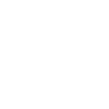
t = 0.00 s
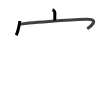
t = 2.75 s
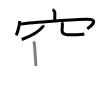
t = 5.50 s
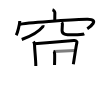
t = 8.50 s
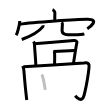
t = 11.25 s
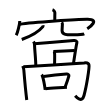
t = 14.00 s

The animated SVG that drew these frames (rendered in a browser with its animation timeline set to each time). Animation: 14 SMIL elements (animate=14); one cycle of 14.00 s.

<svg width="109px" height="109px" viewBox="0 0 px 109px" xmlns="http://www.w3.org/2000/svg" xmlns:xlink="http://www.w3.org/1999/xlink" xml:space="preserve" version="1.1"  baseProfile="full">
<path d="M52.48,9.75c0.99,0.34,2.4,1.98,2.38,2.95c-0.07,3.05-0.07,5.24-0.08,8.02" style="fill:none;stroke:black;stroke-width:3;opacity:0">
  <animate attributeType="CSS" attributeName="opacity" from="0" to="1" begin="0s" dur="1s" repeatCount="0" fill="freeze" />
</path>
<path d="M19.77,21.01c0,3.23-2.42,12.09-3.52,14.24" style="fill:none;stroke:black;stroke-width:3;opacity:0">
  <animate attributeType="CSS" attributeName="opacity" from="0" to="1" begin="1s" dur="1s" repeatCount="0" fill="freeze" />
</path>
<path d="M19.87,24.24c12.8-1.99,58.5-4.99,67.84-4.88c12.09,0.14,2.56,7.41-0.45,9.3" style="fill:none;stroke:black;stroke-width:3;opacity:0">
  <animate attributeType="CSS" attributeName="opacity" from="0" to="1" begin="2s" dur="1s" repeatCount="0" fill="freeze" />
</path>
<path d="M43.01,25.25c0.06,0.34,0.24,0.9-0.12,1.35c-3.32,4.14-10.3,8.92-21.14,12.9" style="fill:none;stroke:black;stroke-width:3;opacity:0">
  <animate attributeType="CSS" attributeName="opacity" from="0" to="1" begin="3s" dur="1s" repeatCount="0" fill="freeze" />
</path>
<path d="M61.59,22.37c0.43,0.42,0.8,0.92,0.8,1.58c0,1.74-0.31,4.77-0.31,6.75c0,4.63,6.27,4.11,11.4,4.11c5.4,0,10.04-0.6,10.79-0.93" style="fill:none;stroke:black;stroke-width:3;opacity:0">
  <animate attributeType="CSS" attributeName="opacity" from="0" to="1" begin="4s" dur="1s" repeatCount="0" fill="freeze" />
</path>
<path d="M33.56,41.48c0.56,0.93,0.93,2.02,0.98,3.62c0.17,5.86,1.21,13.73,1.28,21" style="fill:none;stroke:black;stroke-width:3;opacity:0">
  <animate attributeType="CSS" attributeName="opacity" from="0" to="1" begin="5s" dur="1s" repeatCount="0" fill="freeze" />
</path>
<path d="M34.33,43.67c8.57-0.69,35.61-2.72,39.44-3.08c1.81-0.17,3.6,0.54,3.16,2.06c-0.9,3.08-2.71,16.77-3.61,21.57" style="fill:none;stroke:black;stroke-width:3;opacity:0">
  <animate attributeType="CSS" attributeName="opacity" from="0" to="1" begin="6s" dur="1s" repeatCount="0" fill="freeze" />
</path>
<path d="M53.64,51.22c0.53,0.35,0.85,1.58,0.95,2.28c0.1,0.7,0.07,7.2-0.04,11.58" style="fill:none;stroke:black;stroke-width:3;opacity:0">
  <animate attributeType="CSS" attributeName="opacity" from="0" to="1" begin="7s" dur="1s" repeatCount="0" fill="freeze" />
</path>
<path d="M53.36,51.58c3.27-0.11,16.48-0.91,21.15-1.14" style="fill:none;stroke:black;stroke-width:3;opacity:0">
  <animate attributeType="CSS" attributeName="opacity" from="0" to="1" begin="8s" dur="1s" repeatCount="0" fill="freeze" />
</path>
<path d="M22.75,65.97c0.42,1.02,0.96,2.66,1.11,4.5c0.87,10.64,1.66,19.64,2.89,29.53" style="fill:none;stroke:black;stroke-width:3;opacity:0">
  <animate attributeType="CSS" attributeName="opacity" from="0" to="1" begin="9s" dur="1s" repeatCount="0" fill="freeze" />
</path>
<path d="M23.51,66.85c8.92-0.73,58.77-3.68,60.53-3.93c3.75-0.54,4.82,1.28,4.96,2.18c0.47,3.09-2.5,21.4-5,30.4c-2.1,7.58-7.25,2-8.82,0.17" style="fill:none;stroke:black;stroke-width:3;opacity:0">
  <animate attributeType="CSS" attributeName="opacity" from="0" to="1" begin="10s" dur="1s" repeatCount="0" fill="freeze" />
</path>
<path d="M41.5,74.75c0.33,0.33,0.67,0.61,0.81,1.03c1.14,3.33,2.11,8.09,2.89,14.07" style="fill:none;stroke:black;stroke-width:3;opacity:0">
  <animate attributeType="CSS" attributeName="opacity" from="0" to="1" begin="11s" dur="1s" repeatCount="0" fill="freeze" />
</path>
<path d="M43.5,76.59c9.74-1.22,18.53-2.08,23.01-2.48c1.64-0.15,2.62,0.86,2.39,1.71c-0.97,3.53-2.37,7.46-3.55,10.59" style="fill:none;stroke:black;stroke-width:3;opacity:0">
  <animate attributeType="CSS" attributeName="opacity" from="0" to="1" begin="12s" dur="1s" repeatCount="0" fill="freeze" />
</path>
<path d="M45.48,88.65c4.99-0.61,13.52-0.9,21.44-1.46" style="fill:none;stroke:black;stroke-width:3;opacity:0">
  <animate attributeType="CSS" attributeName="opacity" from="0" to="1" begin="13s" dur="1s" repeatCount="0" fill="freeze" />
</path>
</svg>
